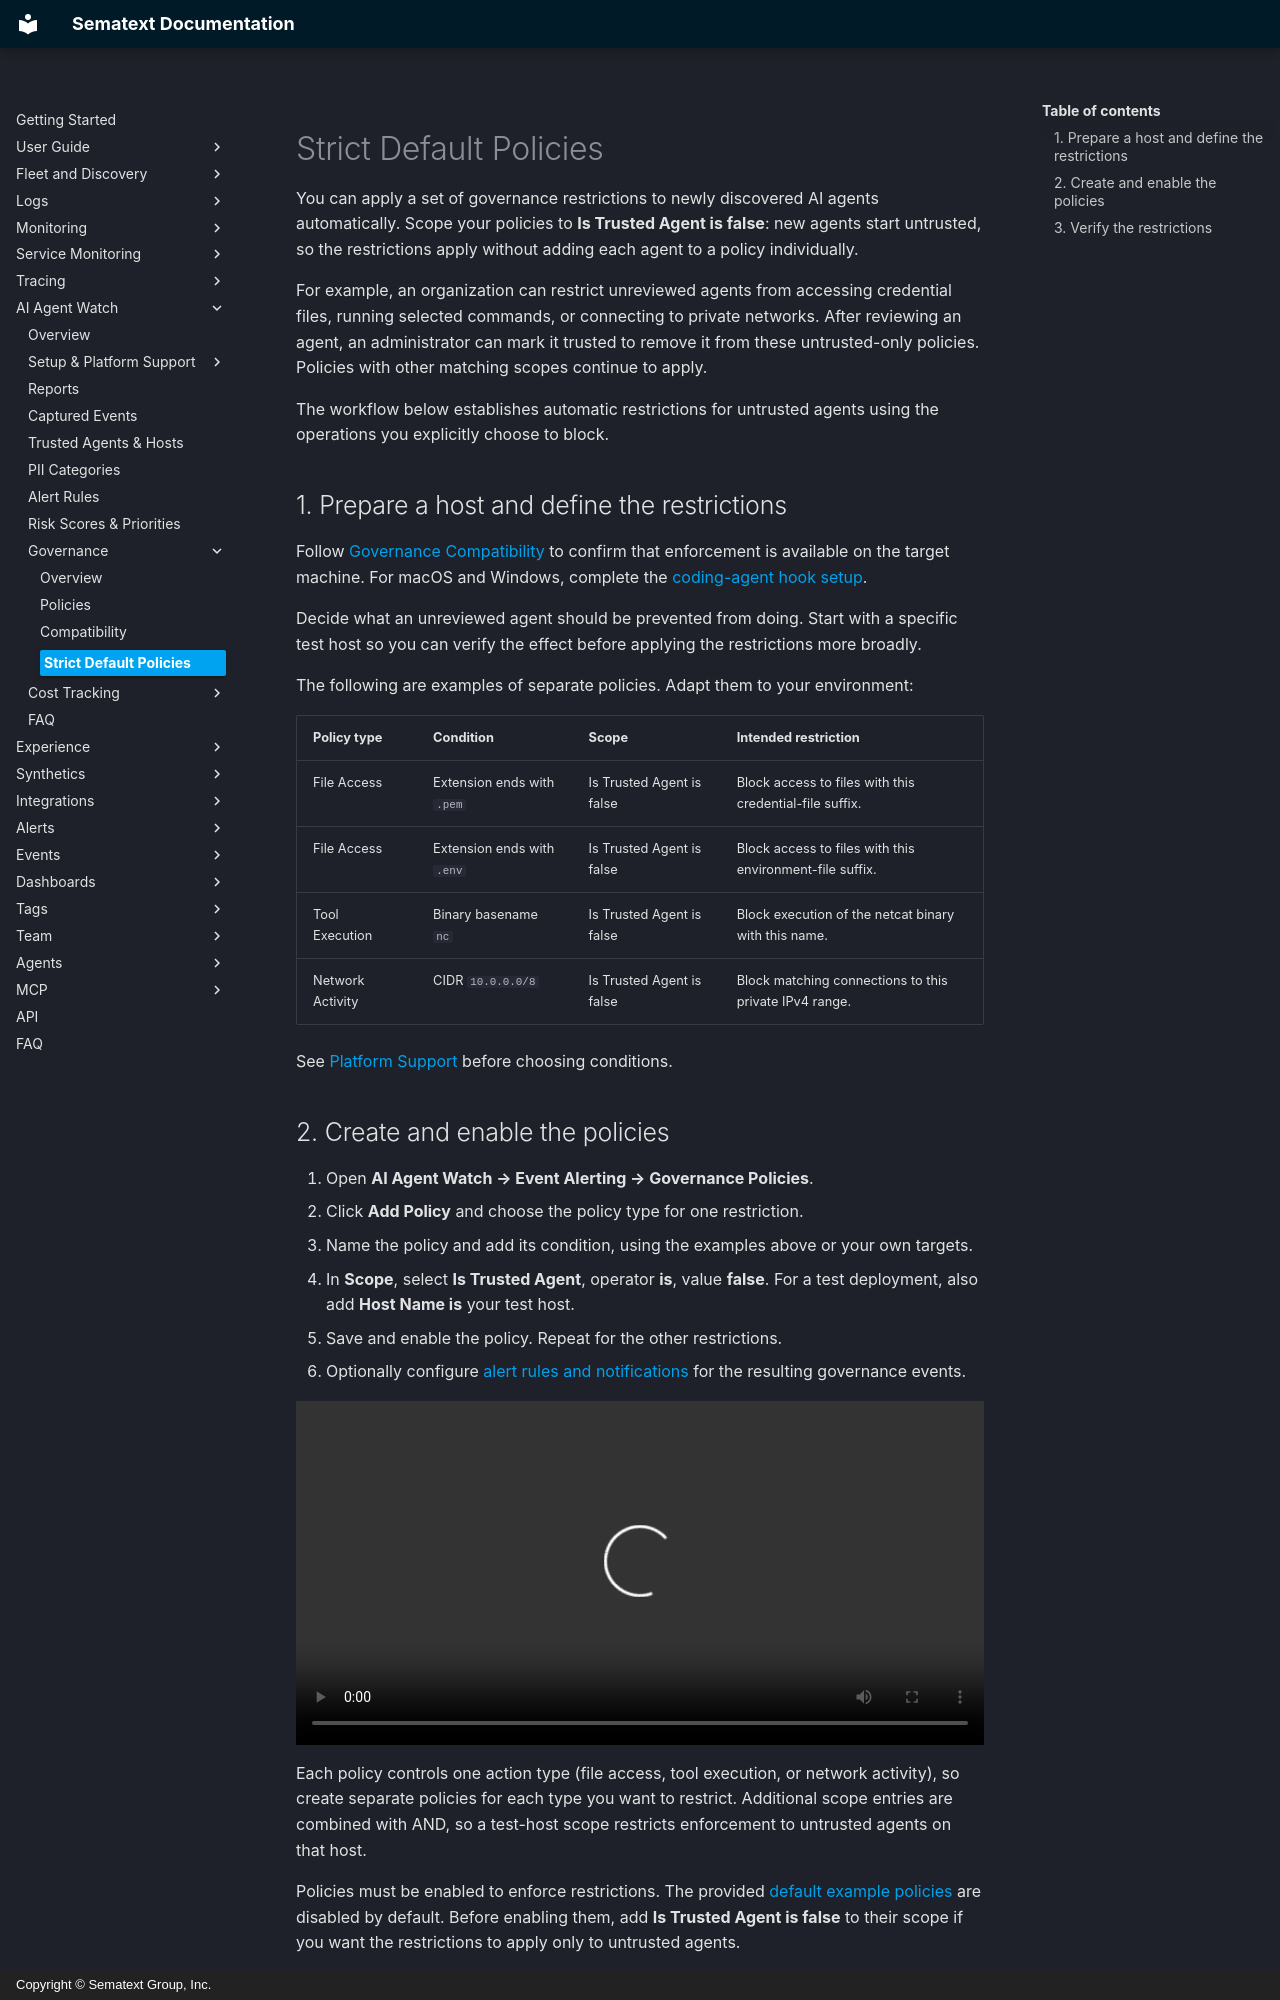

repository: sematext/docs · page: ai-agent-watch/governance/strict-default-policies/index.html · generator: mkdocs · copyright: Copyright © Sematext Group, Inc.

title: Strict Policies for Newly Discovered Agents
description: Automatically apply governance restrictions to untrusted AI agents and review them before granting trust

You can apply a set of governance restrictions to newly discovered AI agents automatically. Scope your policies to **Is Trusted Agent is false**: new agents start untrusted, so the restrictions apply without adding each agent to a policy individually.

For example, an organization can restrict unreviewed agents from accessing credential files, running selected commands, or connecting to private networks. After reviewing an agent, an administrator can mark it trusted to remove it from these untrusted-only policies. Policies with other matching scopes continue to apply.

The workflow below establishes automatic restrictions for untrusted agents using the operations you explicitly choose to block.

## 1. Prepare a host and define the restrictions

Follow [Governance Compatibility](compatibility.md) to confirm that enforcement is available on the target machine. For macOS and Windows, complete the [coding-agent hook setup](../macos-windows.md).

Decide what an unreviewed agent should be prevented from doing. Start with a specific test host so you can verify the effect before applying the restrictions more broadly.

The following are examples of separate policies. Adapt them to your environment:

| Policy type | Condition | Scope | Intended restriction |
|---|---|---|---|
| File Access | Extension ends with `.pem` | Is Trusted Agent is false | Block access to files with this credential-file suffix. |
| File Access | Extension ends with `.env` | Is Trusted Agent is false | Block access to files with this environment-file suffix. |
| Tool Execution | Binary basename `nc` | Is Trusted Agent is false | Block execution of the netcat binary with this name. |
| Network Activity | CIDR `10.0.0.0/8` | Is Trusted Agent is false | Block matching connections to this private IPv4 range. |

See [Platform Support](../platform-support.md#capability-comparison) before choosing conditions.
